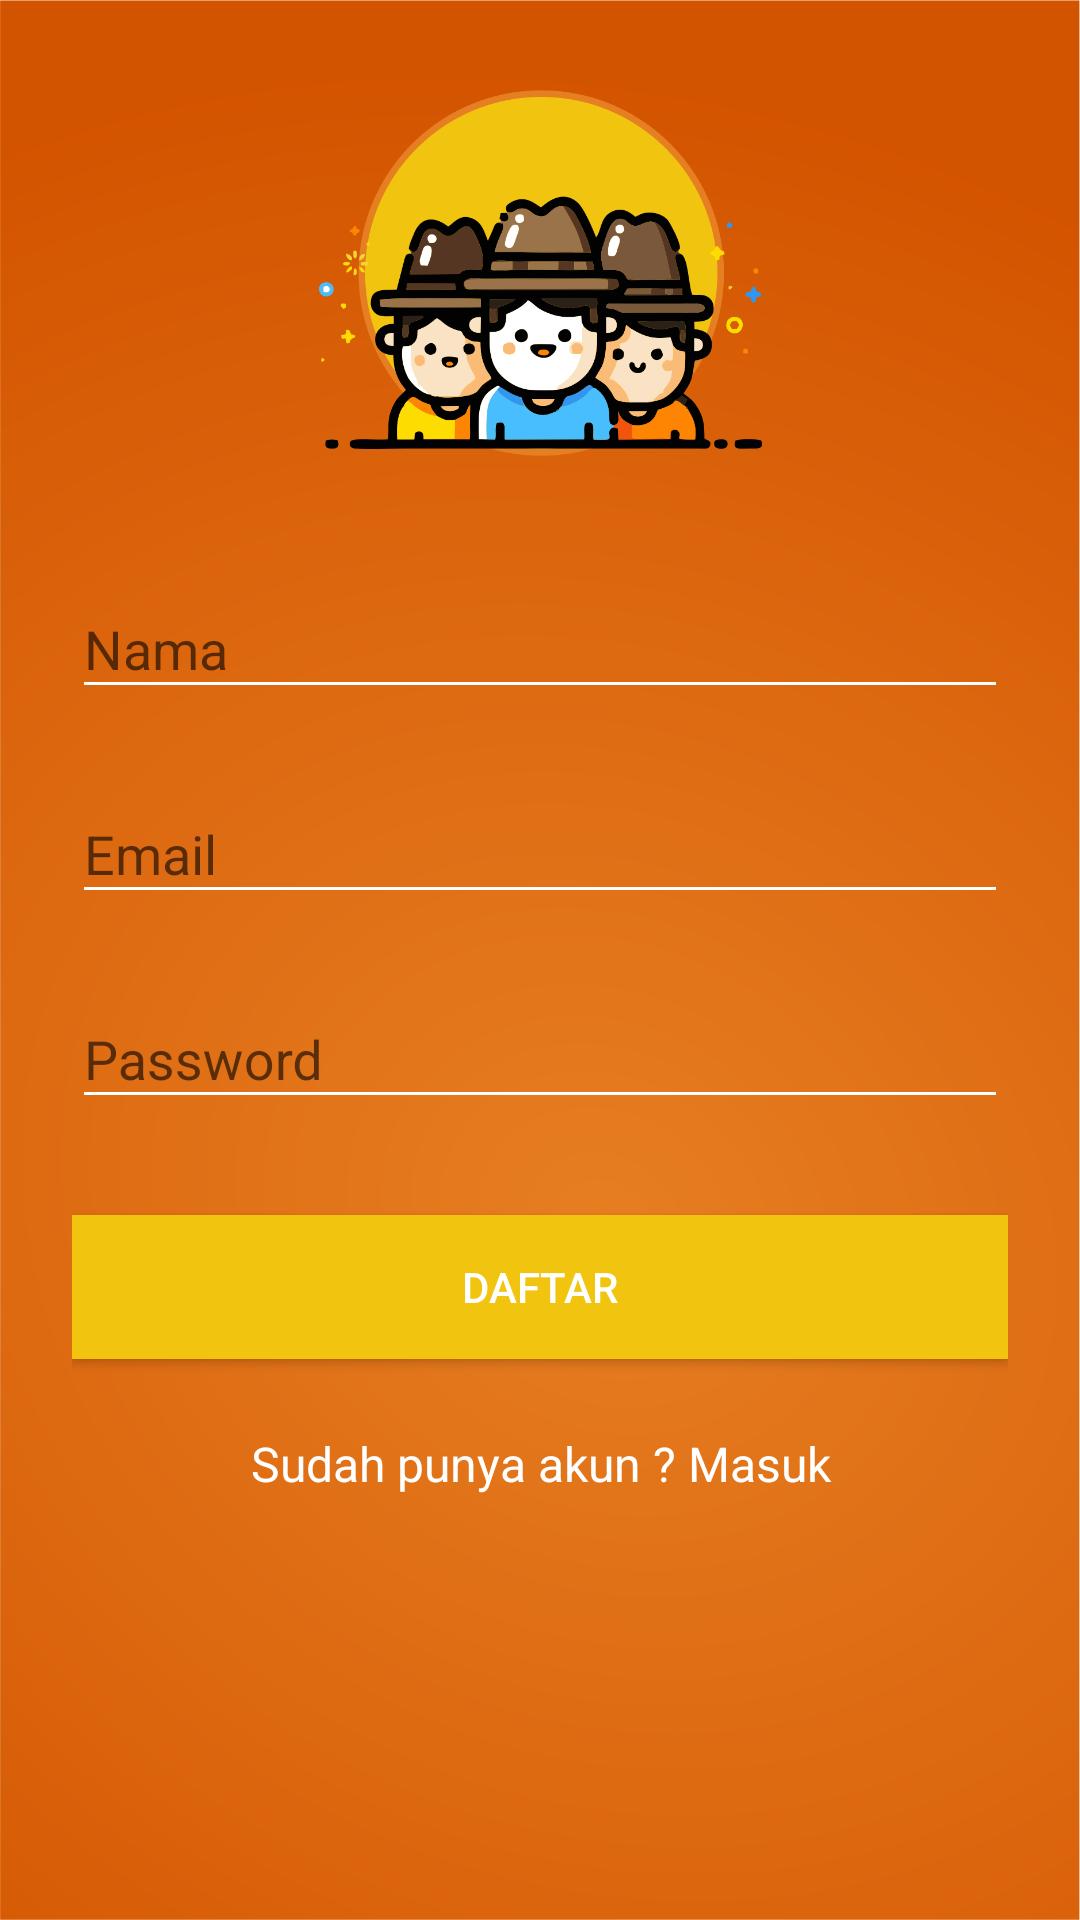

Layout XML and referenced resources for this Android screen:
<!-- AndroidManifest.xml: application theme AppTheme.NoActionBar -->
<!-- res/layout/activity_signup.xml -->
<?xml version="1.0" encoding="utf-8"?>
<ScrollView xmlns:android="http://schemas.android.com/apk/res/android"
            xmlns:app="http://schemas.android.com/apk/res-auto"
            android:layout_width="fill_parent"
            android:layout_height="fill_parent"
            android:background="@drawable/bglogin"
            android:fitsSystemWindows="true">

    <LinearLayout
        android:layout_width="match_parent"
        android:layout_height="wrap_content"
        android:orientation="vertical"
        android:paddingLeft="24dp"
        android:paddingRight="24dp"
        android:paddingTop="30dp"
        android:weightSum="1">

        <ImageView
            android:id="@+id/imageView"
            android:layout_width="423dp"
            android:layout_height="122dp"
            android:layout_gravity="center_horizontal"
            android:layout_marginBottom="24dp"
            android:layout_weight="0.35"
            android:src="@drawable/loginicon"/>

        <android.support.design.widget.TextInputLayout
            android:layout_width="match_parent"
            android:layout_height="wrap_content"
            android:layout_marginBottom="8dp"
            android:layout_marginTop="8dp">

            <EditText
                android:id="@+id/ETnamapengguna"
                android:layout_width="match_parent"
                android:layout_height="wrap_content"
                android:hint="Nama"
                android:inputType="textPersonName"/>
        </android.support.design.widget.TextInputLayout>


        <android.support.design.widget.TextInputLayout
            android:layout_width="match_parent"
            android:layout_height="wrap_content"
            android:layout_marginBottom="8dp"
            android:layout_marginTop="8dp">

            <EditText
                android:id="@+id/ETemail"
                android:layout_width="match_parent"
                android:layout_height="wrap_content"
                android:hint="Email"
                android:inputType="textEmailAddress"/>
        </android.support.design.widget.TextInputLayout>


        <android.support.design.widget.TextInputLayout
            android:layout_width="match_parent"
            android:layout_height="wrap_content"
            android:layout_marginBottom="8dp"
            android:layout_marginTop="8dp">

            <EditText
                android:id="@+id/ETpassword"
                android:layout_width="match_parent"
                android:layout_height="wrap_content"
                android:hint="Password"
                android:inputType="textPassword"/>
        </android.support.design.widget.TextInputLayout>


        <android.support.v7.widget.AppCompatButton
            android:id="@+id/BTregister"
            android:layout_width="fill_parent"
            android:layout_height="wrap_content"
            android:layout_marginBottom="24dp"
            android:layout_marginTop="24dp"
            android:background="#F1C40F"
            android:elevation="2dp"
            android:padding="12dp"
            android:text="Daftar"
            android:textColor="#ffffff"/>

        <TextView
            android:id="@+id/TVsignin"
            android:layout_width="fill_parent"
            android:layout_height="wrap_content"
            android:layout_marginBottom="24dp"
            android:gravity="center"
            android:text="Sudah punya akun ? Masuk"
            android:textColor="#ffffff"
            android:textSize="16dip"/>

    </LinearLayout>
</ScrollView>
<!-- resources referenced by this layout -->
<resources>
  <!-- drawable bglogin: png bitmap (drawable, 114384 bytes) -->
  <!-- drawable loginicon: png bitmap (drawable, 108253 bytes) -->
  <style name="AppTheme.NoActionBar">
          <item name="windowActionBar">false</item>
          <item name="windowNoTitle">true</item>
          <item name="colorPrimary">@color/colorPrimary</item>
          <item name="colorPrimaryDark">@color/colorPrimaryDark</item>
          <item name="android:textColorSecondary">@android:color/white</item>
          <item name="colorAccent">@color/colorAccent</item>
      </style>
  <color name="colorPrimary">#E37A38</color>
  <color name="colorPrimaryDark">#A85E38</color>
  <color name="colorAccent">#FFC107</color>
</resources>
